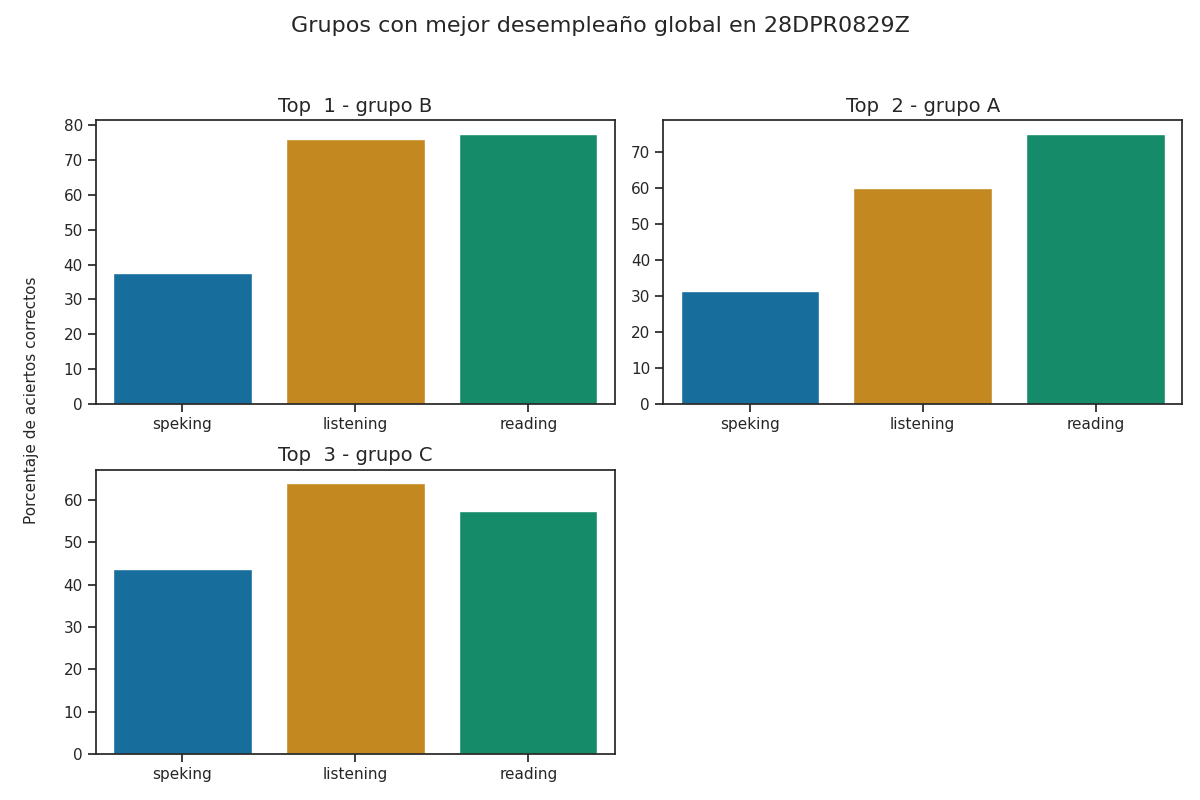

The file beside this chart, header and first rows:
Top, Grupo, Porcentaje de aciertos correctos, Porcentaje de aciertos correctos para la…, Porcentaje de aciertos correctos para la…, Porcentaje de aciertos correctos para la…, Porcentaje de aciertos correctos para la…, Porcentaje de aciertos correctos para la…, Calificación promedio en los exámenes pa…, Calificación promedio en los exámenes pa…, Calificación promedio en los exámenes pa…, Calificación promedio en los exámenes pa…, Calificación promedio en los exámenes pa…, Promedio de aciertos en los exámenes par…, Promedio de aciertos en los exámenes par…, Promedio de aciertos en los exámenes par…, Promedio de aciertos en los exámenes par…, Promedio de aciertos en los exámenes par…, Promedio de aciertos en la sección Liste…, Promedio de aciertos en la sección Readi…, Promedio de aciertos en la sección de Sp…, Promedio de aciertos en la sección de Sp…
1, B, 63.67, 76.0, 77.5, 37.5, 37.5, 37.5, A2 -, A2 -, A1, A1, A1, 19, 31, 3, 3, 3, 10, 12, 3, 3
2, A, 55.42, 60.0, 75.0, 25.0, 37.5, 31.25, A1 +, A1 +, A1, A1, A1, 15, 30, 2, 3, 3, 13, 20, 2, 4
3, C, 55.08, 64.0, 57.5, 37.5, 50.0, 43.75, A1 +, A1, A1, A1, A1, 16, 23, 3, 4, 4, 18, 18, 3, 4
